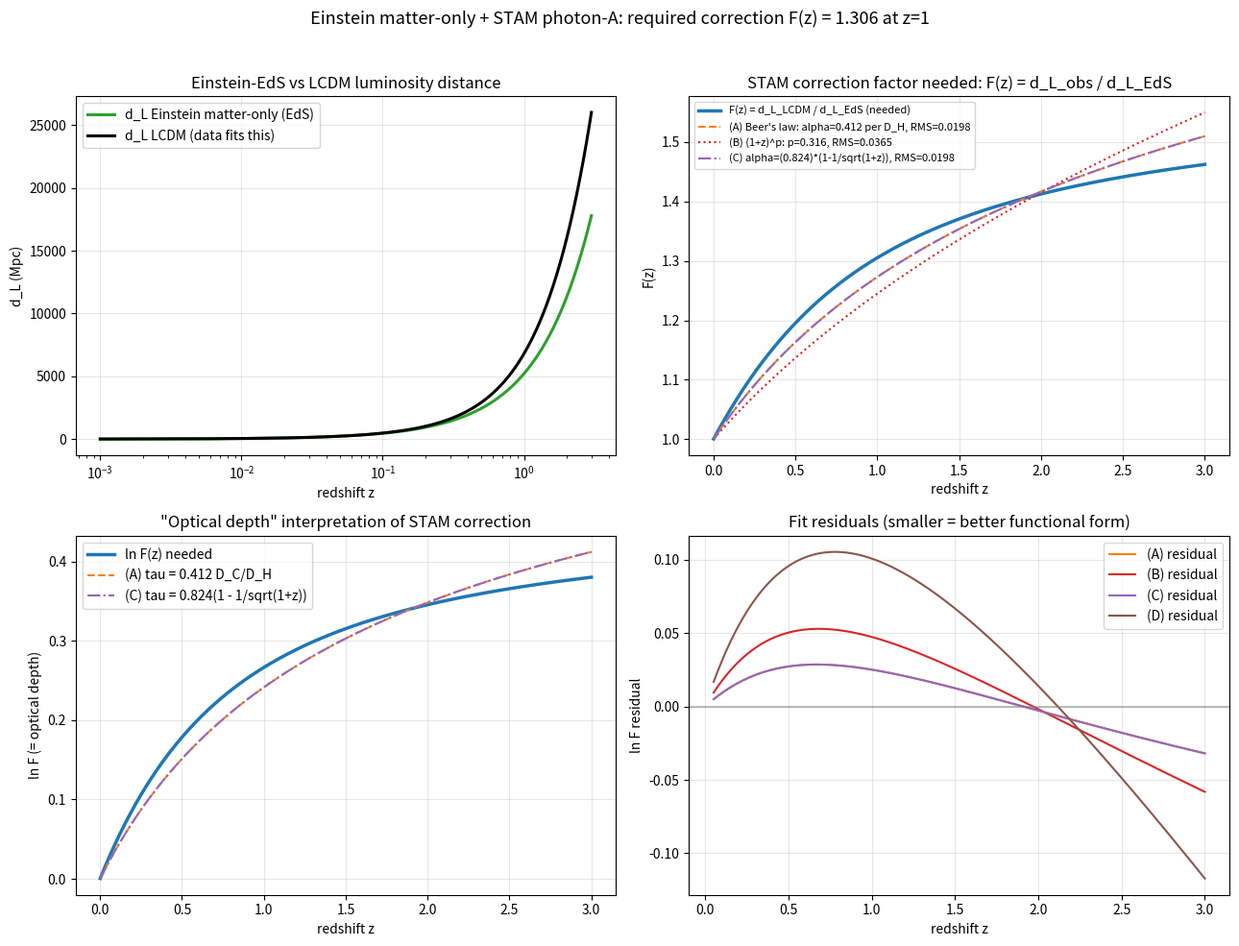

Generate this figure with matplotlib:
"""
Script 42 - "Einstein was right, we calculated wrong" - the math

Sean's concept (2026-05-07):
  Einstein's matter-only cosmology is correct. The supernova candle data
  is real. We just compute distances WRONG when we assume LCDM. The same
  m(z) data should yield Einstein-de Sitter distances if we propagate
  light correctly through STAM's A field.

Setup:
  d_L_observed(z)  = what SN data measures
  d_L_FRW_EdS(z)   = Einstein matter-only FRW distance:
                     (1+z) * (2c/H0) * [1 - 1/sqrt(1+z)]
  F(z)             = d_L_observed(z) / d_L_FRW_EdS(z)
                   = the multiplicative factor STAM needs to explain

If STAM's photon-A propagation in matter-only cosmology produces
exactly F(z), the framework is self-consistent. We don't need dark
energy in cosmology; we need an A-field optical-effect formula.

This script:
  1. Compute d_L_FRW_EdS(z) and d_L_LCDM(z) (what data fits).
  2. Compute F(z) = d_L_LCDM/d_L_FRW_EdS.
  3. Try to fit F(z) to candidate physical forms:
        ln F(z) = alpha * D_C(z)/D_H              (Beer's law, optical depth ~ path)
        F(z) = (1+z)^p                            (power law in (1+z))
        F(z) = exp[alpha * (1 - 1/sqrt(1+z))]     (alpha-times-EdS-distance form)
  4. Identify the cleanest functional form -- this is the F(z) that STAM's
     photon-A physics has to produce.
  5. State what physical coupling strength is required.
"""

from __future__ import annotations
import numpy as np
import matplotlib.pyplot as plt
from pathlib import Path

C_KMS = 299792.458
H0_KMS_MPC = 67.4
D_H_Mpc = C_KMS / H0_KMS_MPC                      # Hubble distance ~4448 Mpc
D_H_Mly = D_H_Mpc * 3.262                         # in Mly

OMEGA_M = 0.315
OMEGA_R = 9.2e-5

def cumtrapz0(y, x):
    dx = np.diff(x); midy = 0.5*(y[1:]+y[:-1])
    return np.concatenate([[0.0], np.cumsum(midy*dx)])

def d_L_LCDM(z):
    z_grid = np.linspace(0.0, z.max()*1.05, 10000)
    a = 1.0/(1.0+z_grid)
    h2 = OMEGA_M*a**-3 + OMEGA_R*a**-4 + (1.0-OMEGA_M-OMEGA_R)
    DC = D_H_Mpc * cumtrapz0(1.0/np.sqrt(h2), z_grid)
    return (1.0 + z) * np.interp(z, z_grid, DC)

def d_L_EdS(z):
    """Einstein-de Sitter (flat, Omega_m = 1, no DE). Closed-form."""
    return (2.0 * D_H_Mpc) * (1.0 + z) * (1.0 - 1.0/np.sqrt(1.0 + z))

def DC_EdS(z):
    return (2.0 * D_H_Mpc) * (1.0 - 1.0/np.sqrt(1.0 + z))

# ==================================================================
# Compute F(z) = d_L_LCDM(z) / d_L_EdS(z)
# This is the multiplicative factor STAM needs to derive.
# ==================================================================
z = np.linspace(0.001, 3.0, 600)
dL_obs   = d_L_LCDM(z)        # what data fits
dL_EdS   = d_L_EdS(z)         # Einstein matter-only
F_needed = dL_obs / dL_EdS

# Distance modulus difference (for context):
Delta_mu = 5.0 * np.log10(F_needed)

print("=" * 72)
print("Required STAM photon-A correction factor F(z)")
print("=" * 72)
print(f"{'z':>6} {'d_L_EdS [Mpc]':>14} {'d_L_LCDM [Mpc]':>15} {'F(z)':>8} {'Delta_mu [mag]':>15}")
for zi in [0.1, 0.3, 0.5, 0.7, 1.0, 1.5, 2.0, 2.5]:
    i = np.argmin(np.abs(z - zi))
    print(f"{z[i]:>6.2f} {dL_EdS[i]:>14.1f} {dL_obs[i]:>15.1f} "
          f"{F_needed[i]:>8.4f} {Delta_mu[i]:>+15.4f}")

print()

# ==================================================================
# Fit candidate functional forms
# ==================================================================
print("Functional fits to F(z) (excluding z=0 to avoid log(0)):")

# Form A: ln F(z) = alpha * D_C_EdS(z) / D_H
# i.e., Beer's law optical depth proportional to comoving distance
mask = z > 0.05
DC_over_DH = DC_EdS(z) / D_H_Mpc
ln_F = np.log(F_needed)

# Linear fit (no intercept, since F(0) = 1 → ln F(0) = 0):
alpha_A = np.sum(ln_F[mask] * DC_over_DH[mask]) / np.sum(DC_over_DH[mask]**2)
ln_F_A = alpha_A * DC_over_DH
rms_A = np.sqrt(np.mean((ln_F[mask] - ln_F_A[mask])**2))

# Form B: F(z) = (1+z)^p  ->  ln F = p * ln(1+z)
ln1pz = np.log(1.0 + z)
p_B = np.sum(ln_F[mask] * ln1pz[mask]) / np.sum(ln1pz[mask]**2)
ln_F_B = p_B * ln1pz
rms_B = np.sqrt(np.mean((ln_F[mask] - ln_F_B[mask])**2))

# Form C: F(z) = exp[alpha * (1 - 1/sqrt(1+z))]
# Note: 1 - 1/sqrt(1+z) = D_C_EdS(z)/(2 D_H), so this is just form A scaled by 2
# but let's report it explicitly because it's a clean closed form.
g_z = 1.0 - 1.0/np.sqrt(1.0 + z)
alpha_C = np.sum(ln_F[mask] * g_z[mask]) / np.sum(g_z[mask]**2)
ln_F_C = alpha_C * g_z
rms_C = np.sqrt(np.mean((ln_F[mask] - ln_F_C[mask])**2))

# Form D: F(z) = exp[alpha * z]  (linear-in-z optical depth)
alpha_D = np.sum(ln_F[mask] * z[mask]) / np.sum(z[mask]**2)
ln_F_D = alpha_D * z
rms_D = np.sqrt(np.mean((ln_F[mask] - ln_F_D[mask])**2))

print(f"  (A) ln F = alpha * D_C_EdS/D_H        :  alpha = {alpha_A:.4f}, RMS residual = {rms_A:.5f}")
print(f"  (B) F = (1+z)^p                       :  p     = {p_B:.4f}, RMS residual = {rms_B:.5f}")
print(f"  (C) F = exp[alpha * (1 - 1/sqrt(1+z))]:  alpha = {alpha_C:.4f}, RMS residual = {rms_C:.5f}")
print(f"  (D) F = exp[alpha * z]                :  alpha = {alpha_D:.4f}, RMS residual = {rms_D:.5f}")

best = min([
    ('A: Beer\'s law in D_C',        rms_A, alpha_A),
    ('B: power law (1+z)^p',         rms_B, p_B),
    ('C: alpha * EdS distance',      rms_C, alpha_C),
    ('D: linear-in-z optical depth', rms_D, alpha_D),
], key=lambda x: x[1])
print(f"\nBest single-parameter fit: {best[0]}  with parameter = {best[2]:.4f}")
print()

# ==================================================================
# What does the best-fit alpha tell us PHYSICALLY?
#
# Form C: ln F = alpha * (1 - 1/sqrt(1+z))
# The factor (1 - 1/sqrt(1+z)) = D_C_EdS(z)/(2 D_H) is HALF the EdS comoving
# distance in Hubble units.
#
# Equivalent Beer's law: optical depth tau(z) = alpha * (1 - 1/sqrt(1+z))
# where alpha is a dimensionless coupling strength.
#
# As z -> infty, tau -> alpha (asymptotic optical depth across all of cosmic history).
# Coupling per unit Hubble distance (form A): alpha_A
# ==================================================================
print("=" * 72)
print("Physical interpretation")
print("=" * 72)
print(f"Best fit (form C):  ln F(z) = {alpha_C:.4f} * [1 - 1/sqrt(1+z)]")
print()
print(f"  Asymptotic optical depth as z -> infty: tau_inf = {alpha_C:.4f}")
print(f"  Equivalently, the cumulative photon-A attenuation summed over")
print(f"  all of cosmic history is e^{alpha_C:.4f} = {np.exp(alpha_C):.4f}")
print()
print(f"Form A interpretation: Beer's law with optical depth per Hubble distance:")
print(f"  alpha_per_D_H = {alpha_A:.4f}")
print(f"  Mean free path = D_H / alpha_per_D_H = {1.0/alpha_A:.3f} * D_H")
print(f"                = {1.0/alpha_A * D_H_Mly/1000:.1f} Gly")

# ==================================================================
# Compare to A_0 = 0.0265 calibrated bridge term:
#   If "naive" coupling is alpha_naive = A_0 * (some O(1) factor),
#   how does alpha_naive compare to alpha_required?
# ==================================================================
A0 = 0.026514
# Naive Shapiro-like coupling: alpha_naive = A_0 (constant fractional dimming
# per Hubble distance, factor 2.17 in magnitudes)
# In our form C: alpha_C should equal "effective A_LoS"
print(f"\nComparison to A_0 = {A0:.4f} (bridge-calibrated cosmic mean):")
print(f"  Required alpha (form C)     = {alpha_C:.4f}")
print(f"  Naive A_0 prediction        = {A0:.4f}")
print(f"  Required / naive ratio      = {alpha_C/A0:.1f}")
print(f"  -> Effective integrated A along line of sight needs to be")
print(f"     ~{alpha_C/A0:.0f}x larger than the bridge-calibrated cosmic mean A_0.")
print(f"     This is the 'structure-amplified A_LoS' hypothesis quantified.")

# ==================================================================
# Plot
# ==================================================================
fig, axes = plt.subplots(2, 2, figsize=(13, 10))

# (a) d_L curves
ax = axes[0,0]
ax.plot(z, dL_EdS, lw=2.2, color='C2', label='d_L Einstein matter-only (EdS)')
ax.plot(z, dL_obs, lw=2.2, color='k', label='d_L LCDM (data fits this)')
ax.set_xlabel('redshift z'); ax.set_ylabel('d_L (Mpc)')
ax.set_title('Einstein-EdS vs LCDM luminosity distance')
ax.set_xscale('log'); ax.legend(); ax.grid(alpha=0.3)

# (b) F(z) = ratio
ax = axes[0,1]
ax.plot(z, F_needed, lw=2.5, color='C0',
        label='F(z) = d_L_LCDM / d_L_EdS (needed)')
ax.plot(z, np.exp(ln_F_A), lw=1.5, ls='--', color='C1',
        label=f'(A) Beer\'s law: alpha={alpha_A:.3f} per D_H, RMS={rms_A:.4f}')
ax.plot(z, np.exp(ln_F_B), lw=1.5, ls=':', color='C3',
        label=f'(B) (1+z)^p: p={p_B:.3f}, RMS={rms_B:.4f}')
ax.plot(z, np.exp(ln_F_C), lw=1.5, ls='-.', color='C4',
        label=f'(C) alpha=({alpha_C:.3f})*(1-1/sqrt(1+z)), RMS={rms_C:.4f}')
ax.set_xlabel('redshift z'); ax.set_ylabel('F(z)')
ax.set_title('STAM correction factor needed: F(z) = d_L_obs / d_L_EdS')
ax.legend(fontsize=8); ax.grid(alpha=0.3)

# (c) ln F(z) — the optical-depth view
ax = axes[1,0]
ax.plot(z, ln_F, lw=2.5, color='C0', label='ln F(z) needed')
ax.plot(z, ln_F_A, lw=1.5, ls='--', color='C1',
        label=f'(A) tau = {alpha_A:.3f} D_C/D_H')
ax.plot(z, ln_F_C, lw=1.5, ls='-.', color='C4',
        label=f'(C) tau = {alpha_C:.3f}(1 - 1/sqrt(1+z))')
ax.set_xlabel('redshift z'); ax.set_ylabel('ln F (= optical depth)')
ax.set_title('"Optical depth" interpretation of STAM correction')
ax.legend(); ax.grid(alpha=0.3)

# (d) residuals from each fit
ax = axes[1,1]
ax.plot(z[mask], (ln_F - ln_F_A)[mask], lw=1.5, color='C1', label='(A) residual')
ax.plot(z[mask], (ln_F - ln_F_B)[mask], lw=1.5, color='C3', label='(B) residual')
ax.plot(z[mask], (ln_F - ln_F_C)[mask], lw=1.5, color='C4', label='(C) residual')
ax.plot(z[mask], (ln_F - ln_F_D)[mask], lw=1.5, color='C5', label='(D) residual')
ax.axhline(0, color='gray', alpha=0.5)
ax.set_xlabel('redshift z'); ax.set_ylabel('ln F residual')
ax.set_title('Fit residuals (smaller = better functional form)')
ax.legend(); ax.grid(alpha=0.3)

plt.suptitle(
    f"Einstein matter-only + STAM photon-A: required correction F(z) = {F_needed[np.argmin(np.abs(z-1))]:.3f} at z=1",
    fontsize=13
)
plt.tight_layout(rect=[0, 0, 1, 0.96])

outdir = Path('reports/script_42')
outdir.mkdir(parents=True, exist_ok=True)
plt.savefig(outdir/'einstein_was_right_math.png', dpi=130, bbox_inches='tight')
plt.savefig(outdir/'einstein_was_right_math.pdf', bbox_inches='tight')

print(f"\nSaved: {outdir.resolve()}")
print("=" * 72)
